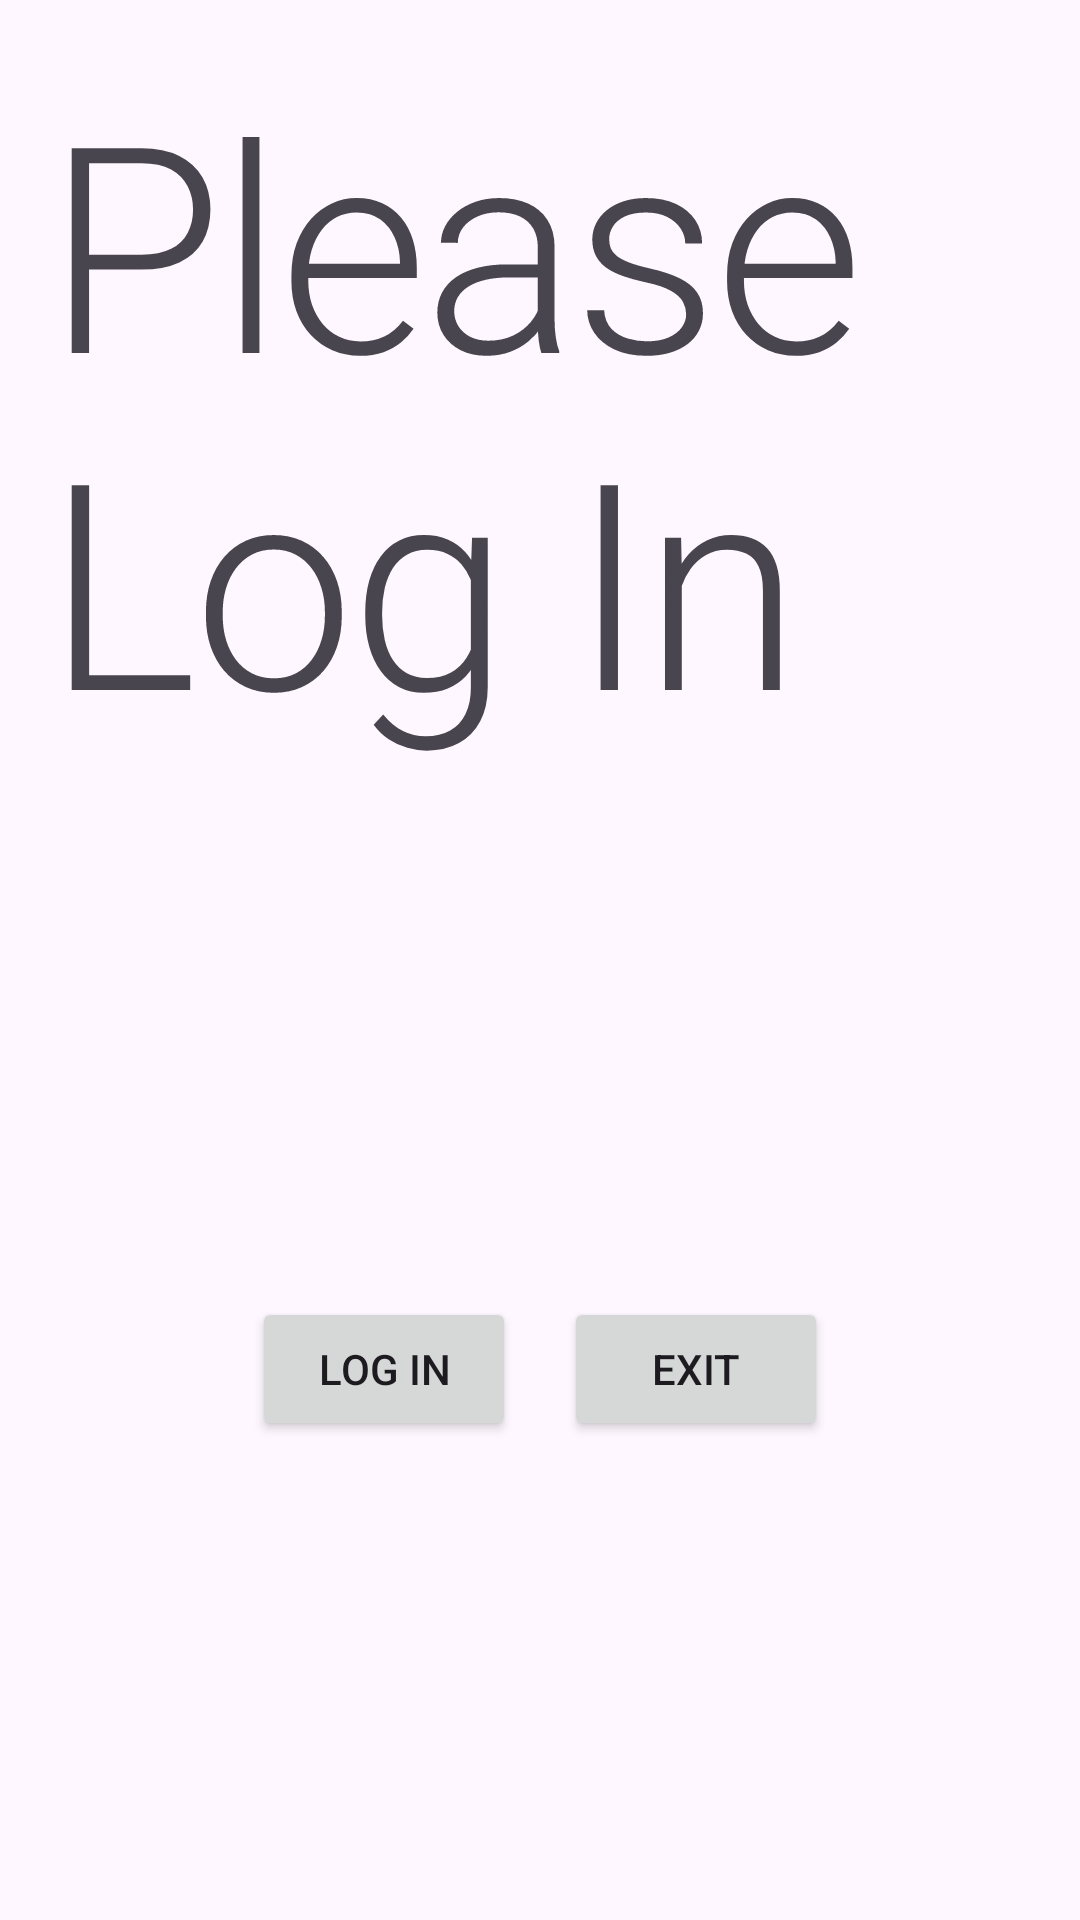

Reconstruct the res/layout file that produces this screen, plus the resources it refers to.
<!-- AndroidManifest.xml: application theme Theme.ProvaSet23 -->
<!-- res/layout/activity_main.xml -->
<?xml version="1.0" encoding="utf-8"?>
<androidx.constraintlayout.widget.ConstraintLayout android:layout_width="match_parent"
    android:layout_height="match_parent"
    xmlns:android="http://schemas.android.com/apk/res/android"
    xmlns:app="http://schemas.android.com/apk/res-auto">

    <TextView
        android:layout_width="wrap_content"
        android:layout_height="wrap_content"
        android:text="Please Log In"
        app:layout_constraintTop_toTopOf="parent"
        app:layout_constraintStart_toStartOf="parent"
        style="@style/TextAppearance.MaterialComponents.Headline1"
        android:id="@+id/login_title"
        android:padding="16dp"
        />

    <LinearLayout
        android:layout_width="wrap_content"
        android:layout_height="wrap_content"
        app:layout_constraintTop_toBottomOf="@+id/login_title"
        app:layout_constraintBottom_toBottomOf="parent"
        app:layout_constraintStart_toStartOf="parent"
        app:layout_constraintEnd_toEndOf="parent"
        >

    <Button
        android:layout_width="wrap_content"
        android:layout_height="wrap_content"
        android:text="Log In"
        android:id="@+id/login_btn"
        android:layout_marginEnd="16dp"
        />

    <Button
        android:layout_width="wrap_content"
        android:layout_height="wrap_content"
        android:text="Exit"
        android:id="@+id/exit_btn"
        />

    </LinearLayout>


</androidx.constraintlayout.widget.ConstraintLayout>
<!-- resources referenced by this layout -->
<resources>
  <style name="Theme.ProvaSet23" parent="Base.Theme.ProvaSet23" />
  <style name="Base.Theme.ProvaSet23" parent="Theme.Material3.DayNight.NoActionBar">
          
          
      </style>
</resources>
